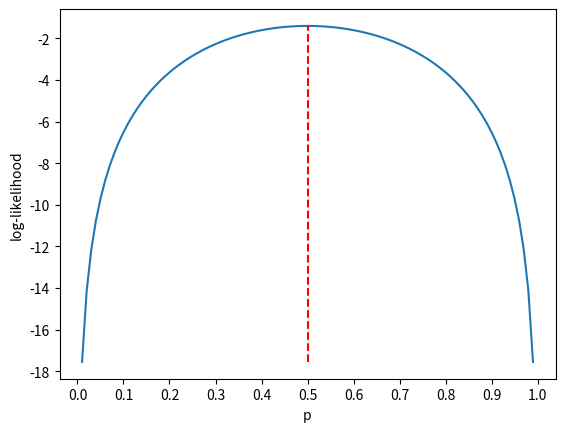

Recreate this plot in Python.
## Rice, Exercise 8.6c)

# Import libraries
import numpy as np
from math import comb
import matplotlib.pyplot as plt

# Define parameters
p = 0.5
n = 10


# Define the log-likelihood function
def loglik(x, p, n):
    return x * np.log(p) + (n - x) * np.log(1 - p) + np.log(comb(n, x))


# Plot log-likelihood for each value of p
p_grid = np.arange(0.01, 1, 0.01)
log_lik_values = [loglik(5, p, n) for p in p_grid]
plt.plot(p_grid, log_lik_values)
plt.vlines(
    p_grid[np.argmax(log_lik_values)],
    ymax=np.max(log_lik_values),
    ymin=np.min(log_lik_values),
    linestyles="dashed",
    color="red",
)
plt.xticks(np.arange(0, 1.1, 0.1))
plt.xlabel("p")
plt.ylabel("log-likelihood")
plt.show()
# The maximum likelihood estimate for p is 5/10 = 0.5
